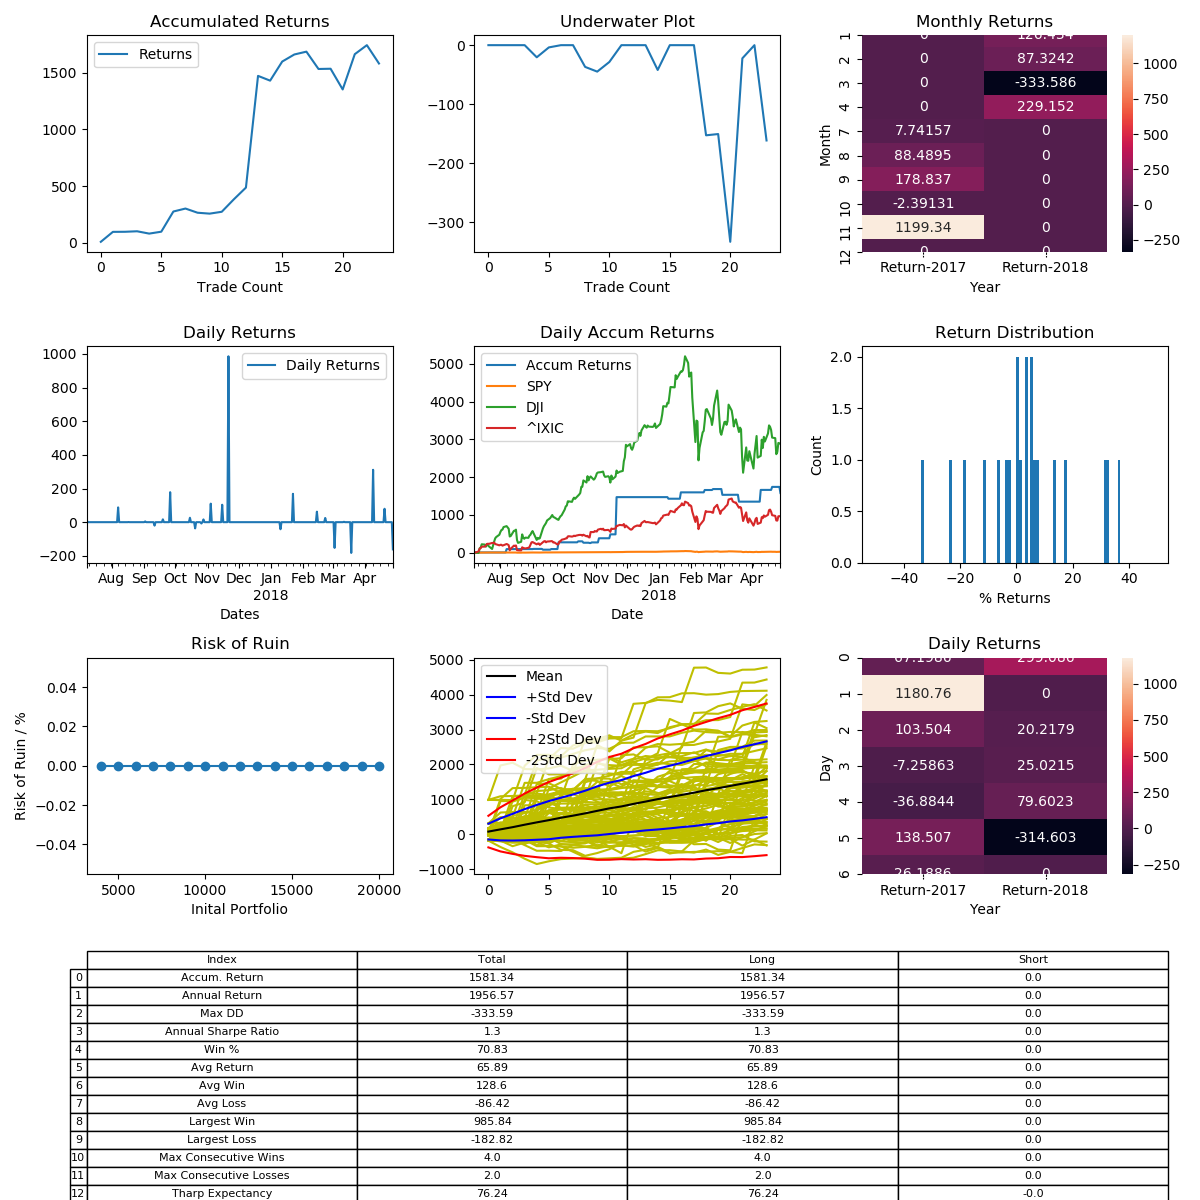

Values plotted in this chart, from the file beside it:
, Entry Time, Exit Time, Symbol, Direction, Entry, Exit
0, 2017-07-08 12:00:00-04:00, 2017-07-09 00:00:00-04:00, ETHUSD, LONG, 246.7, 248.6
1, 2017-08-07 12:00:00-04:00, 2017-08-14 12:00:00-04:00, ETHUSD, LONG, 272.1, 296
2, 2017-08-17 12:00:00-04:00, 2017-08-18 00:00:00-04:00, ETHUSD, LONG, 301.0, 301.2
3, 2017-09-02 12:00:00-04:00, 2017-09-03 00:00:00-04:00, ETHUSD, LONG, 355.1, 356.7
4, 2017-09-11 12:00:00-04:00, 2017-09-18 12:00:00-04:00, ETHUSD, LONG, 299.6, 293.4
5, 2017-09-19 00:00:00-04:00, 2017-09-25 12:00:00-04:00, ETHUSD, LONG, 289.4, 294.2
6, 2017-09-26 12:00:00-04:00, 2017-10-14 12:00:00-04:00, ETHUSD, LONG, 290.6, 342.4
7, 2017-10-15 12:00:00-04:00, 2017-10-16 00:00:00-04:00, ETHUSD, LONG, 335.3, 344
8, 2017-10-20 00:00:00-04:00, 2017-10-25 00:00:00-04:00, ETHUSD, LONG, 308.3, 296.9
9, 2017-10-26 12:00:00-04:00, 2017-10-28 00:00:00-04:00, ETHUSD, LONG, 297.9, 295.5
10, 2017-10-28 12:00:00-04:00, 2017-11-03 12:00:00-04:00, ETHUSD, LONG, 295.2, 300
11, 2017-11-04 12:00:00-04:00, 2017-11-14 23:00:00-05:00, ETHUSD, LONG, 300.3, 333.3
12, 2017-11-15 23:00:00-05:00, 2017-11-20 11:00:00-05:00, ETHUSD, LONG, 329.4, 363.4
13, 2017-11-21 23:00:00-05:00, 2017-12-17 11:00:00-05:00, ETHUSD, LONG, 365.1, 725.1
14, 2018-01-10 23:00:00-05:00, 2018-01-20 11:00:00-05:00, ETHUSD, LONG, 1178, 1128
15, 2018-01-22 11:00:00-05:00, 2018-01-29 23:00:00-05:00, ETHUSD, LONG, 960, 1122
16, 2018-02-14 11:00:00-05:00, 2018-02-17 11:00:00-05:00, ETHUSD, LONG, 912.2, 969
17, 2018-02-22 11:00:00-05:00, 2018-02-24 23:00:00-05:00, ETHUSD, LONG, 812.9, 833.2
18, 2018-03-03 23:00:00-05:00, 2018-03-12 00:00:00-04:00, ETHUSD, LONG, 846.4, 716.9
19, 2018-03-12 12:00:00-04:00, 2018-03-13 00:00:00-04:00, ETHUSD, LONG, 695, 696.5
20, 2018-03-19 12:00:00-04:00, 2018-03-28 00:00:00-04:00, ETHUSD, LONG, 550.7, 450
21, 2018-04-09 12:00:00-04:00, 2018-04-15 12:00:00-04:00, ETHUSD, LONG, 397.8, 521.5
22, 2018-04-20 00:00:00-04:00, 2018-04-25 12:00:00-04:00, ETHUSD, LONG, 573.4, 619
23, 2018-04-28 12:00:00-04:00, 2018-05-31 12:00:00-04:00, ETHUSD, LONG, 686.6, 575.6
